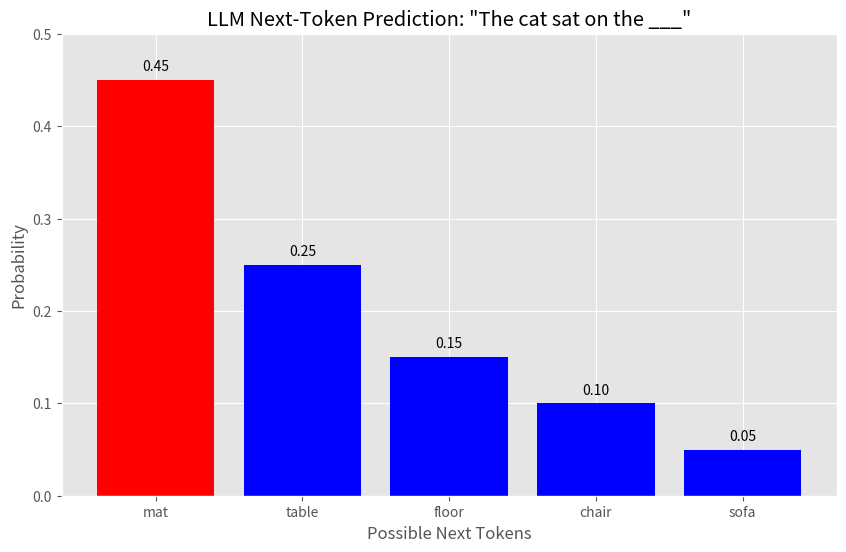
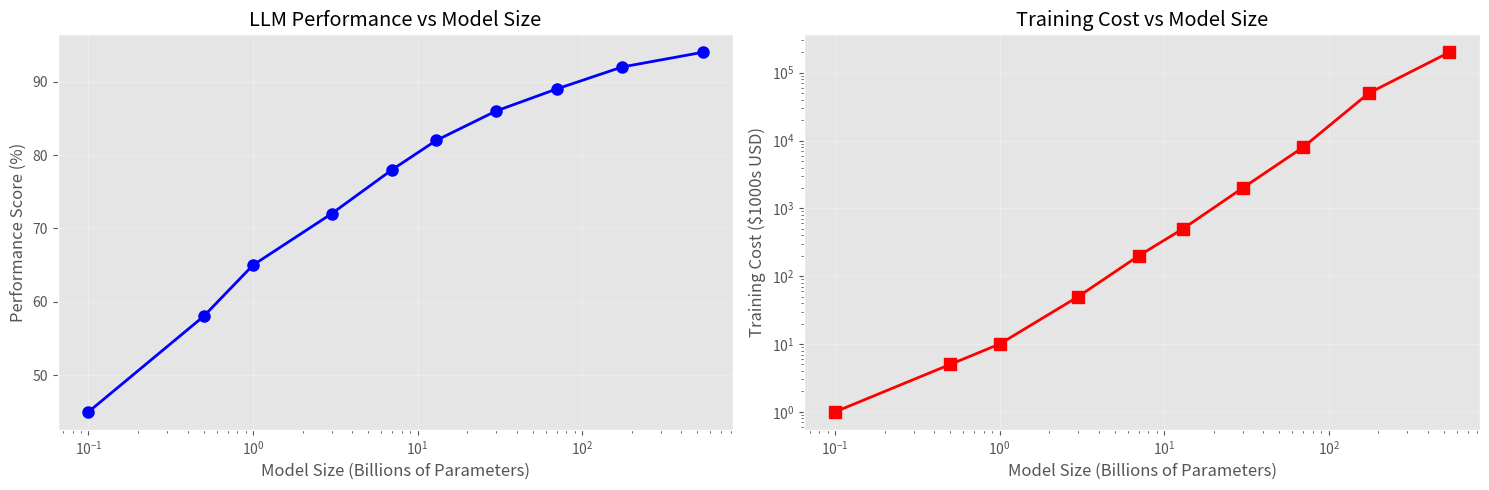

Write the Python code that produced these figures, in order.
# Import dependencies
import numpy as np
import matplotlib.pyplot as plt
plt.style.use('ggplot')

# Demonstrate simple token prediction (conceptual)
# Simulate next-token prediction probabilities
tokens = ['mat', 'table', 'floor', 'chair', 'sofa']
probabilities = [0.45, 0.25, 0.15, 0.10, 0.05]

plt.figure(figsize=(10, 6))
plt.bar(tokens, probabilities, color=['red' if p == max(probabilities) else 'blue' for p in probabilities])
plt.xlabel('Possible Next Tokens')
plt.ylabel('Probability')
plt.title('LLM Next-Token Prediction: "The cat sat on the ___"')
plt.ylim(0, 0.5)
for i, (token, prob) in enumerate(zip(tokens, probabilities)):
    plt.text(i, prob + 0.01, f'{prob:.2f}', ha='center')
plt.show()

print(f"Most likely next token: '{tokens[probabilities.index(max(probabilities))]}'")

# Visualize model size vs performance trend
# Note: These are approximate, conceptual values
model_sizes = [0.1, 0.5, 1, 3, 7, 13, 30, 70, 175, 540]
performance = [45, 58, 65, 72, 78, 82, 86, 89, 92, 94]
training_cost = [1, 5, 10, 50, 200, 500, 2000, 8000, 50000, 200000]  # in thousands of dollars

fig, (ax1, ax2) = plt.subplots(1, 2, figsize=(15, 5))

# Performance vs model size
ax1.plot(model_sizes, performance, 'b-o', linewidth=2, markersize=8)
ax1.set_xlabel('Model Size (Billions of Parameters)')
ax1.set_ylabel('Performance Score (%)')
ax1.set_title('LLM Performance vs Model Size')
ax1.set_xscale('log')
ax1.grid(True, alpha=0.3)

# Training cost vs model size
ax2.plot(model_sizes, training_cost, 'r-s', linewidth=2, markersize=8)
ax2.set_xlabel('Model Size (Billions of Parameters)')
ax2.set_ylabel('Training Cost ($1000s USD)')
ax2.set_title('Training Cost vs Model Size')
ax2.set_xscale('log')
ax2.set_yscale('log')
ax2.grid(True, alpha=0.3)

plt.tight_layout()
plt.show()

print("Note: Larger models show diminishing returns in performance but exponential increases in cost.")